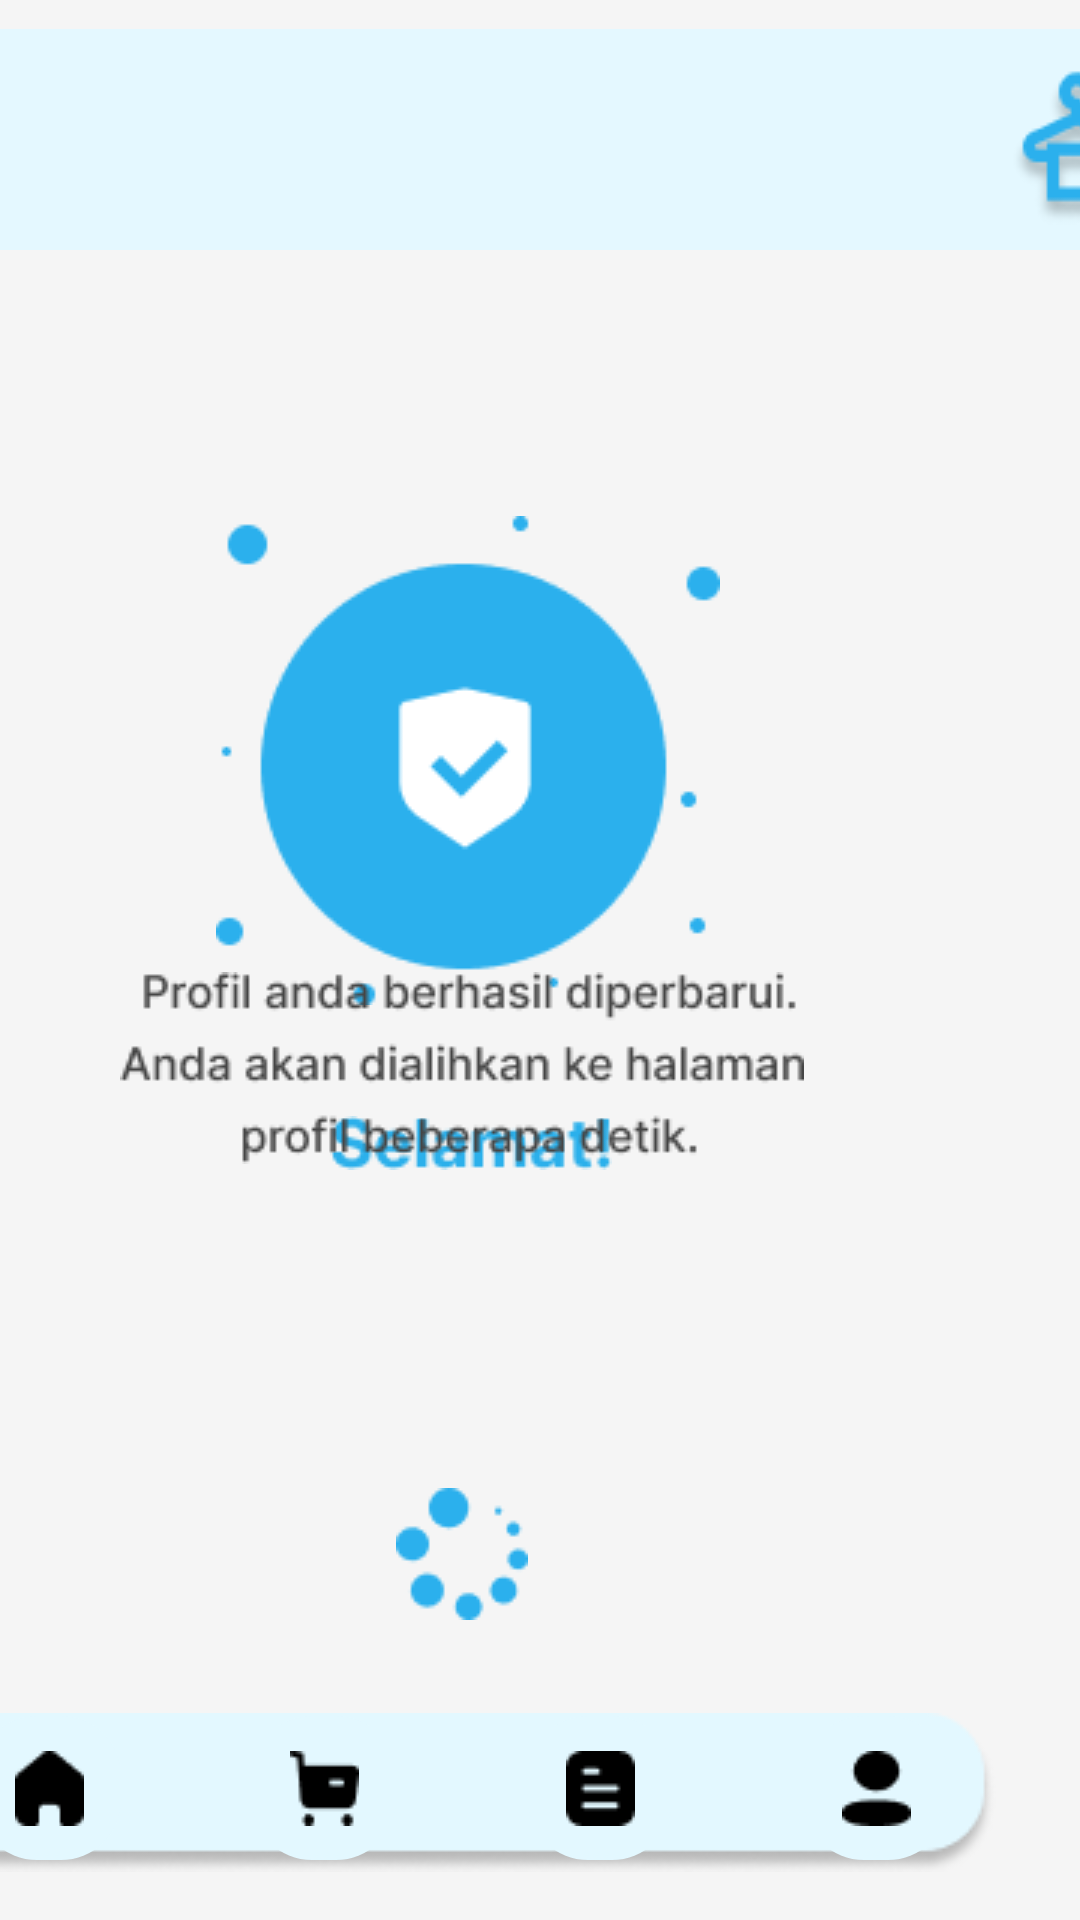

Write the Android layout XML for this screen, with the resource values it uses.
<!-- AndroidManifest.xml: application theme Theme.ChisLaundry -->
<!-- res/layout/activity_editprofilsukses.xml -->
<?xml version="1.0" encoding="utf-8"?>
<androidx.constraintlayout.widget.ConstraintLayout xmlns:android="http://schemas.android.com/apk/res/android"
    xmlns:app="http://schemas.android.com/apk/res-auto"
    xmlns:tools="http://schemas.android.com/tools"
    android:layout_width="match_parent"
    android:layout_height="match_parent"
    android:background="@color/putih"
    tools:context=".editprofilsukses">

    <ImageView
        android:id="@+id/imageView51"
        android:layout_width="wrap_content"
        android:layout_height="wrap_content"
        android:layout_marginTop="372dp"
        android:layout_marginEnd="156dp"
        app:layout_constraintEnd_toEndOf="parent"
        app:layout_constraintTop_toTopOf="parent"
        app:srcCompat="@drawable/selamat" />

    <ImageView
        android:id="@+id/imageView52"
        android:layout_width="wrap_content"
        android:layout_height="wrap_content"
        android:layout_marginTop="172dp"
        android:layout_marginEnd="120dp"
        app:layout_constraintEnd_toEndOf="parent"
        app:layout_constraintTop_toTopOf="parent"
        app:srcCompat="@drawable/gambarprofilpopup" />

    <ImageView
        android:id="@+id/imageView69"
        android:layout_width="wrap_content"
        android:layout_height="wrap_content"
        android:layout_marginEnd="92dp"
        android:layout_marginBottom="252dp"
        app:layout_constraintBottom_toBottomOf="parent"
        app:layout_constraintEnd_toEndOf="parent"
        app:srcCompat="@drawable/textprofilpopup" />

    <ImageView
        android:id="@+id/imageView70"
        android:layout_width="wrap_content"
        android:layout_height="wrap_content"
        android:layout_marginTop="496dp"
        android:layout_marginEnd="184dp"
        app:layout_constraintEnd_toEndOf="parent"
        app:layout_constraintTop_toTopOf="parent"
        app:srcCompat="@drawable/uiw_loading" />

    <ImageView
        android:id="@+id/imageView71"
        android:layout_width="wrap_content"
        android:layout_height="wrap_content"
        android:layout_marginEnd="28dp"
        android:layout_marginBottom="16dp"
        app:layout_constraintBottom_toBottomOf="parent"
        app:layout_constraintEnd_toEndOf="parent"
        app:srcCompat="@drawable/rectangle17" />

    <ImageButton
        android:id="@+id/imageButton"
        android:layout_width="48dp"
        android:layout_height="48dp"
        android:layout_marginEnd="320dp"
        android:layout_marginBottom="20dp"
        android:background="@drawable/rounded_corner"
        app:layout_constraintBottom_toBottomOf="parent"
        app:layout_constraintEnd_toEndOf="parent"
        app:srcCompat="@drawable/home" />

    <ImageButton
        android:id="@+id/imageButton1"
        android:layout_width="48dp"
        android:layout_height="48dp"
        android:layout_marginEnd="228dp"
        android:layout_marginBottom="20dp"
        android:background="@drawable/rounded_corner"
        app:layout_constraintBottom_toBottomOf="parent"
        app:layout_constraintEnd_toEndOf="parent"
        app:srcCompat="@drawable/buy" />

    <ImageButton
        android:id="@+id/imageButton2"
        android:layout_width="48dp"
        android:layout_height="48dp"
        android:layout_marginEnd="136dp"
        android:layout_marginBottom="20dp"
        android:background="@drawable/rounded_corner"
        app:layout_constraintBottom_toBottomOf="parent"
        app:layout_constraintEnd_toEndOf="parent"
        app:srcCompat="@drawable/document" />

    <ImageButton
        android:id="@+id/imageButton3"
        android:layout_width="48dp"
        android:layout_height="48dp"
        android:layout_marginEnd="44dp"
        android:layout_marginBottom="20dp"
        android:background="@drawable/rounded_corner"
        app:layout_constraintBottom_toBottomOf="parent"
        app:layout_constraintEnd_toEndOf="parent"
        app:srcCompat="@drawable/profile" />

    <ImageView
        android:id="@+id/imageView40"
        android:layout_width="411dp"
        android:layout_height="93dp"
        app:layout_constraintBottom_toBottomOf="parent"
        app:layout_constraintEnd_toEndOf="parent"
        app:layout_constraintHorizontal_bias="0.0"
        app:layout_constraintStart_toStartOf="parent"
        app:layout_constraintTop_toTopOf="parent"
        app:layout_constraintVertical_bias="0.0"
        app:srcCompat="@drawable/bagian_atas_home" />

    <ImageView
        android:id="@+id/imageView73"
        android:layout_width="wrap_content"
        android:layout_height="wrap_content"
        android:layout_marginEnd="264dp"
        android:layout_marginBottom="668dp"
        app:layout_constraintBottom_toBottomOf="parent"
        app:layout_constraintEnd_toEndOf="parent"
        app:srcCompat="@drawable/editprf" />

    <ImageView
        android:id="@+id/imageView43"
        android:layout_width="wrap_content"
        android:layout_height="wrap_content"
        android:layout_marginTop="20dp"
        android:layout_marginEnd="28dp"
        app:layout_constraintEnd_toEndOf="@+id/imageView40"
        app:layout_constraintTop_toTopOf="parent"
        app:srcCompat="@drawable/logodry" />

</androidx.constraintlayout.widget.ConstraintLayout>
<!-- resources referenced by this layout -->
<resources>
  <color name="putih">#F5F5F5</color>
  <!-- drawable bagian_atas_home: png bitmap (drawable, 298 bytes) -->
  <!-- drawable buy: png bitmap (drawable, 365 bytes) -->
  <!-- drawable document: png bitmap (drawable, 344 bytes) -->
  <!-- drawable editprf: png bitmap (drawable, 1762 bytes) -->
  <!-- drawable gambarprofilpopup: png bitmap (drawable, 3872 bytes) -->
  <!-- drawable home: png bitmap (drawable, 316 bytes) -->
  <!-- drawable logodry: png bitmap (drawable, 2677 bytes) -->
  <!-- drawable profile: png bitmap (drawable, 354 bytes) -->
  <!-- drawable rectangle17: png bitmap (drawable, 3677 bytes) -->
  <!-- drawable rounded_corner (drawable) -->
  <?xml version="1.0" encoding="utf-8"?>
  <shape xmlns:android="http://schemas.android.com/apk/res/android">
      <corners android:radius="20dp"/>
      <solid android:color="@color/biru_dasar2"/>
  </shape>
  <!-- drawable selamat: png bitmap (drawable, 1599 bytes) -->
  <!-- drawable textprofilpopup: png bitmap (drawable, 5571 bytes) -->
  <!-- drawable uiw_loading: png bitmap (drawable, 1213 bytes) -->
  <style name="Theme.ChisLaundry" parent="Theme.AppCompat.NoActionBar">
          
          <item name="colorPrimary">@color/purple_500</item>
          <item name="colorPrimaryVariant">@color/purple_700</item>
          <item name="colorOnPrimary">@color/white</item>
          
          <item name="colorSecondary">@color/teal_200</item>
          <item name="colorSecondaryVariant">@color/teal_700</item>
          <item name="colorOnSecondary">@color/black</item>
          
          <item name="android:statusBarColor">@color/putih</item>
          
      </style>
  <color name="biru_dasar2">#E3F8FF</color>
  <color name="purple_500">#FF6200EE</color>
  <color name="purple_700">#FF3700B3</color>
  <color name="white">#FFFFFFFF</color>
  <color name="teal_200">#FF03DAC5</color>
  <color name="teal_700">#FF018786</color>
  <color name="black">#FF000000</color>
</resources>
